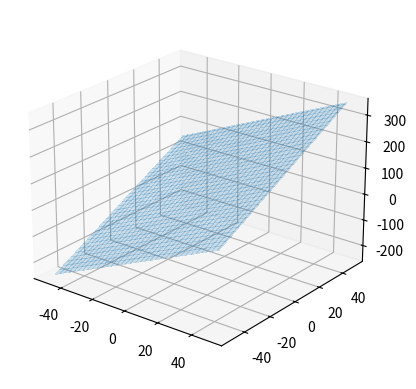

Python code for this plot: (Note: this script raises an exception after producing the figure.)
import numpy as np
import matplotlib.pyplot as plt

# set up axes
axs = np.linspace(-50,50,101)
x, y = np.meshgrid(axs, axs)

# define slopes
Sxhigh, Syhigh = (3, 3)
Sxlow, Sylow = (1, 1)
bias = 50

flat = x*0
slopePlaneLowPos = Sxlow*x + Sylow*y + bias
slopePlaneLowNeg = slopePlaneLowPos - 2*bias

slopePlaneHighPos = Sxhigh*x + Syhigh*y + bias
slopePlaneHighNeg = slopePlaneHighPos - 2*bias

def get2dPlot(axs, Sx, Sy, b):
    some_y = -b/Sy- (Sx/Sy)*axs
    plot_x = []
    plot_y = []
    max_ax = max(axs)
    min_ax = min(axs)
    for i in range(len(some_y)):
        if some_y[i]>min_ax and some_y[i]<max_ax:
            plot_x.append(axs[i])
            plot_y.append(some_y[i])
    return plot_x, plot_y

# Create the figure
fig = plt.figure()
# Add an axes
ax = fig.add_subplot(111,projection='3d')
# ax.view_init(elev=19, azim=-23, roll=0)
ax.view_init(elev=23, azim=-52, roll=0)
# surf = ax.plot_surface(x, y, slopePlaneHighNeg, linewidth=0, antialiased=False, alpha=0.2)
ax.plot_surface(x, y, slopePlaneHighPos, linewidth=0, antialiased=False, alpha=0.2)
# ax.plot_surface(x, y, flat, linewidth=0, antialiased=False, alpha=0.2)
ax.scatter(vals[0],vals[1], vals[2], marker='^')

# overplot the intersection of the planes with the zero plane
plot_x, plot_y = get2dPlot(axs, Sxhigh, Syhigh, bias)
ax.plot(plot_x, plot_y, zs=0, zdir='z', label='Decision boundary margin')
plot_x, plot_y = get2dPlot(axs, Sxhigh, Syhigh, -bias)
ax.plot(plot_x, plot_y, zs=0, zdir='z', label='Decision boundary margin')
plt.title('High slope')
plt.savefig('SVM_high_slope.png')
plt.show()

# Create the figure
fig = plt.figure()
# Add an axes
ax = fig.add_subplot(111,projection='3d')
# ax.view_init(elev=19, azim=-23, roll=0)
ax.view_init(elev=23, azim=-52, roll=0)
surf = ax.plot_surface(x, y, slopePlaneLowNeg, linewidth=0, antialiased=False, alpha=0.2)
ax.plot_surface(x, y, slopePlaneLowPos, linewidth=0, antialiased=False, alpha=0.2)
ax.plot_surface(x, y, flat, linewidth=0, antialiased=False, alpha=0.2)
ax.set_zlim([slopePlaneHighNeg.min(), slopePlaneHighPos.max()])

# overplot the intersection of the planes with the zero plane
plot_x, plot_y = get2dPlot(axs, Sxlow, Sylow, bias)
ax.plot(plot_x, plot_y, zs=0, zdir='z', label='Decision boundary margin')
plot_x, plot_y = get2dPlot(axs, Sxlow, Sylow, -bias)
ax.plot(plot_x, plot_y, zs=0, zdir='z', label='Decision boundary margin')
plt.title('Low slope')
plt.savefig('SVM_low_slope.png')
plt.show()

